Run: headless pygame with SDL's dummy video driver; simulated clock (each Clock.tick advances the game by its frame time, no real sleeping); random seed 0; keys injected as events and as key.get_pressed() state; no mouse input.
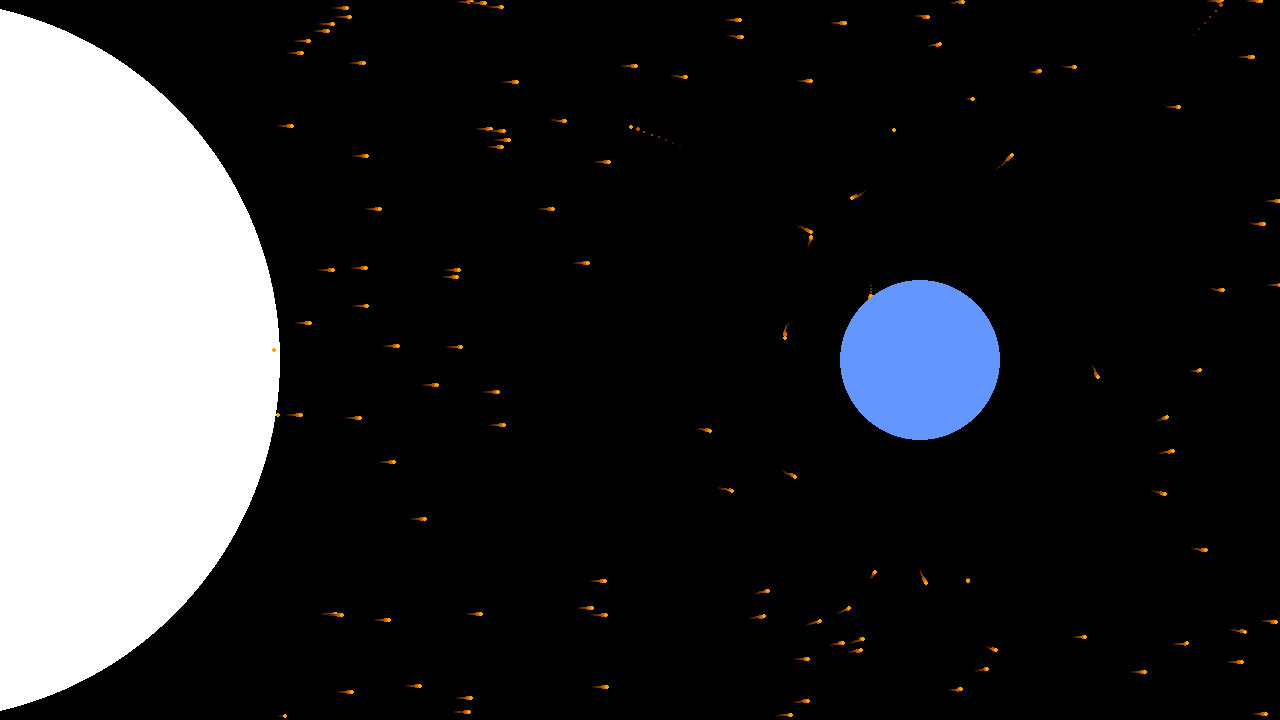
Frame 1 of 4 · flips 1–60 · no input
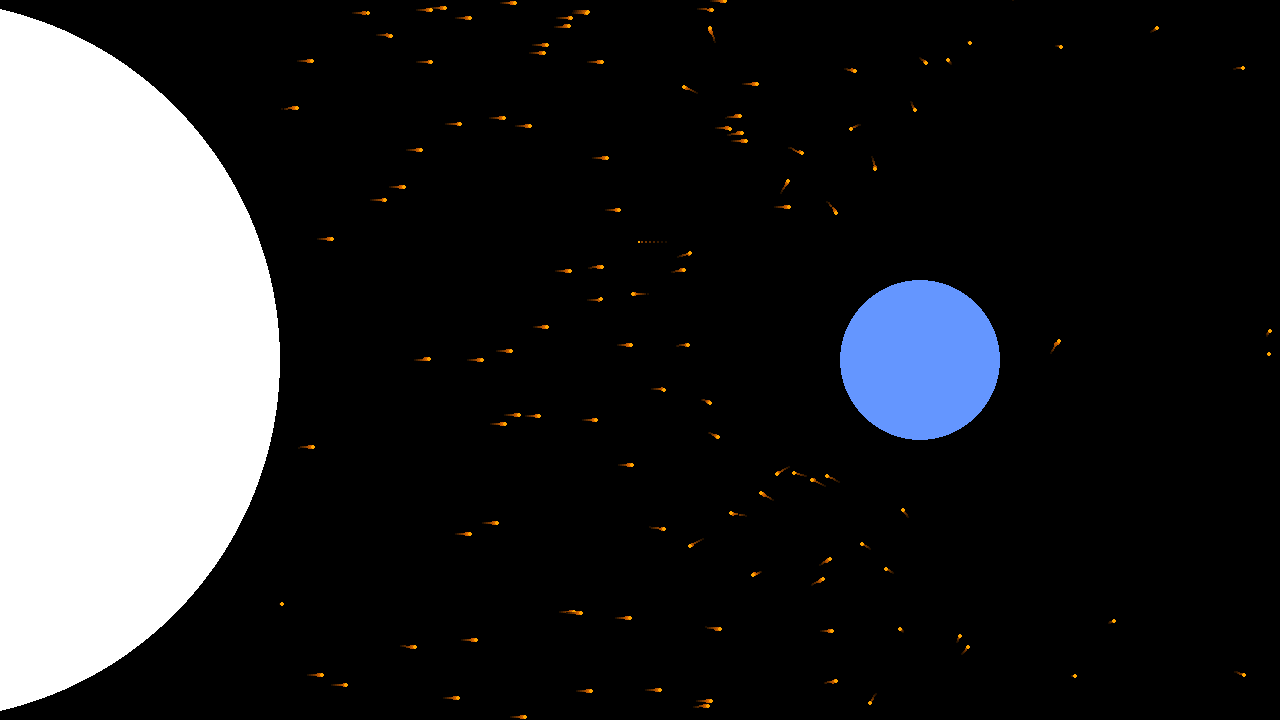
Frame 2 of 4 · flips 61–180 · tapped SPACE, RETURN · held RIGHT (→), D
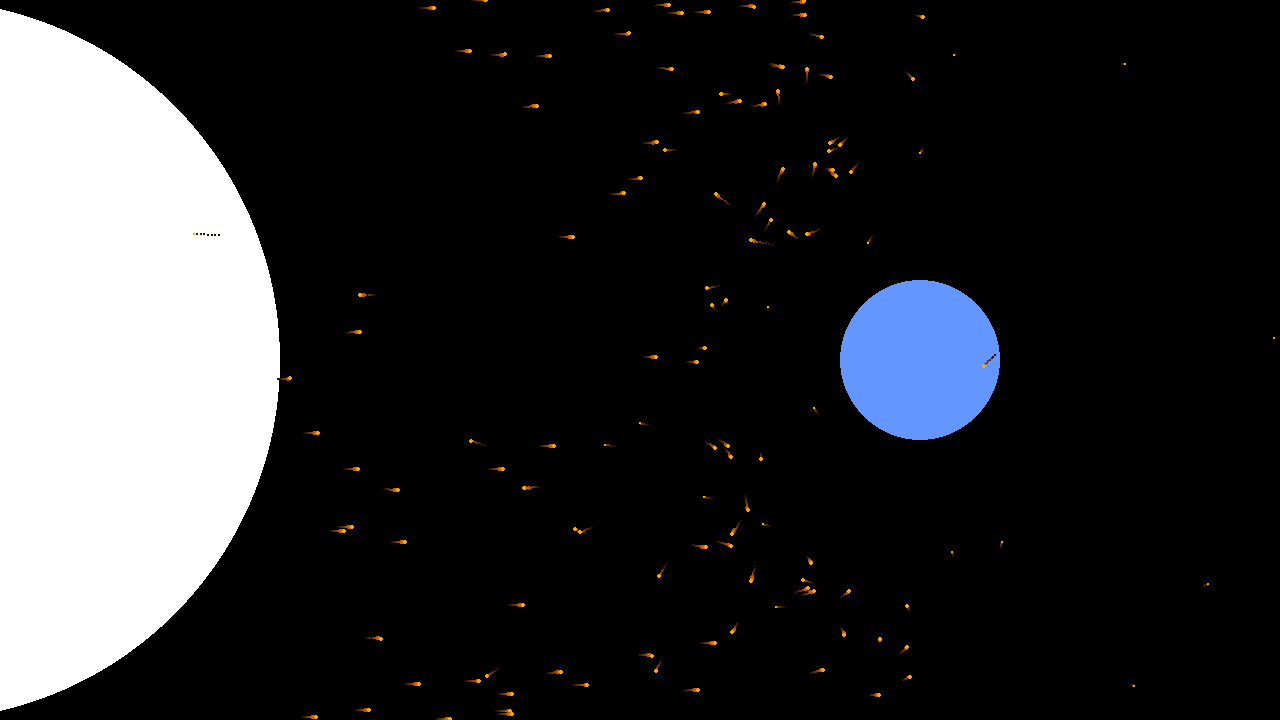
Frame 3 of 4 · flips 181–300 · held DOWN (↓), S
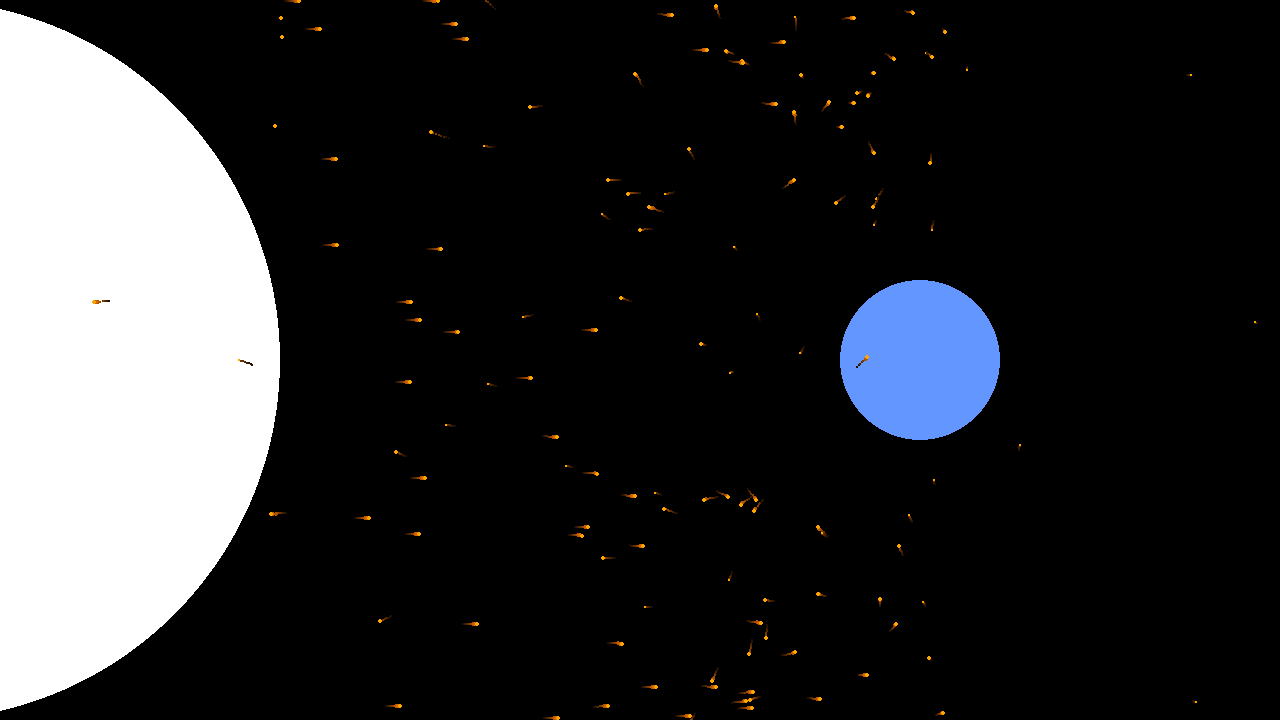
Frame 4 of 4 · flips 301–420 · held LEFT (←), A, UP (↑), W

The pygame program that drew these frames:

import pygame
import math
from math import cos, sin, sqrt
import random

R_E = 0.4
R_S = 1.8
x_S = -5.0
m_diopole = 2.0
q_over_m = 2.5
v0 = 2.0
dt = 0.005
scale = 200
cam_x = -1.4

pygame.init()

def magnetic_field(x, y, z):
        r2 = x*x + y*y + z*z
        r = sqrt(r2)

        if r < 0.001:
            return 0, 0, 0

        r5 = r**5

        factor = 3 * m_diopole / r5 

        Bx = factor * x * z
        By = factor * y * z
        Bz = m_diopole * (3*z*z - r2) / r5

        return Bx, By, Bz
class Particle: 
    def __init__(self, x=0, y=0, z=0 , vx=0, vy=0, vz=0):
        self.x = x 
        self.y = y
        self.z = z
        self.vx = vx 
        self.vy = vy
        self.vz = vz
        self.alive = True
        self.history = []

    def update(self, dt, q_over_m):
        Bx, By, Bz = magnetic_field(self.x, self.y, self.z)
        ax = q_over_m * (self.vy * Bz - self.vz * By)
        ay = q_over_m * (self.vz * Bx - self.vx * Bz)
        az = q_over_m * (self.vx * By - self.vy * Bx)

        self.vx += ax * dt
        self.vy += ay * dt
        self.vz += az * dt

        self.x += self.vx * dt
        self.y += self.vy * dt
        self.z += self.vz * dt

        r = sqrt(self.x**2 + self.y**2 + self.z**2)

        self.history.append((self.x, self.z))

        if len(self.history) > 8:
            self.history.pop(0)

        if r < R_E or self.x > 10 or abs(self.z) > 8:
            self.alive = False

def create_particle():
    theta = random.uniform(-math.pi/2, math.pi/2)
    phi = random.uniform(-0.2, 0.2)

    x0 = x_S + R_S * cos(phi)
    y0 = R_S * sin(phi)
    z0 = R_S * sin(theta)

    vx = v0 + random.uniform(-0.02, 0.02)
    vy = random.uniform(-0.03, 0.03)
    vz = random.uniform(-0.03, 0.03)

    return Particle(x0, y0, z0, vx, vy, vz)

height = 720
width = 1280
center_x = width // 2
center_y = height // 2

screen = pygame.display.set_mode((1280, 720))

clock = pygame.time.Clock()
running = True

particles = []
for i in range(300):
    p = create_particle()

    start_x_surface = x_S + R_S
    p.x = random.uniform(start_x_surface, 10.0)

    p.history = [(p.x, p.z)]

    particles.append(p)   

while running:
    clock.tick(60)

    for event in pygame.event.get():
        if event.type == pygame.QUIT:
            running = False

    for i, p in enumerate(particles):
        p.update(dt, q_over_m)
        if not p.alive:
            particles[i] = create_particle()

    screen.fill((0, 0, 0))

    sun_center = (int((x_S - cam_x) * scale) + center_x, center_y)
    pygame.draw.circle(screen, (255, 255, 255), sun_center, int(R_S * scale))

    history_len = len(p.history)

    for p in particles:
        if p.y < 0:
            for i, (hist_x, hist_z) in enumerate(p.history):
                hx = int((hist_x - cam_x) * scale) + center_x
                hz = height//2 - int(hist_z * scale)

                depth_factor = 1.0 / (1.0 + abs(p.y) * 0.4)
                trail_factor = (i + 1) / max(1, history_len) 
                final_factor = depth_factor * trail_factor

                r_color = int(max(30, min(255, 255 * final_factor)))
                g_color = int(max(15, min(255, 120 * final_factor)))
                h_radius = int(max(1, 3 * final_factor))

                pygame.draw.circle(screen, (r_color, g_color, 0), (hx, hz), h_radius)

            px = int((p.x - cam_x) * scale) + center_x
            py = height//2 - int(p.z * scale)
            radius = max(1, int(3 / (1 + abs(p.y) * 0.3)))
            pygame.draw.circle(screen, (255, 165, 0), (px, py), radius)

    earth_center = (int((0 - cam_x) * scale) + center_x, center_y)
    pygame.draw.circle(screen, (100, 150, 255), earth_center, int(R_E * scale))

    for p in particles:
        if p.y >= 0:
            for i, (hist_x, hist_z) in enumerate(p.history):
                hx = int((hist_x - cam_x) * scale) + center_x
                hz = height//2 - int(hist_z * scale)

                depth_factor = 1.0 / (1.0 + abs(p.y) * 0.4)
                trail_factor = (i + 1) / max(1, history_len) 
                final_factor = depth_factor * trail_factor

                r_color = int(max(30, min(255, 255 * final_factor)))
                g_color = int(max(15, min(255, 120 * final_factor)))
                h_radius = int(max(1, 3 * final_factor))

                pygame.draw.circle(screen, (r_color, g_color, 0), (hx, hz), h_radius)

            px = int((p.x - cam_x) * scale) + center_x
            py = height//2 - int(p.z * scale)
            radius = max(1, int(3 / (1 + abs(p.y) * 0.3)))
            pygame.draw.circle(screen, (255, 165, 0), (px, py), radius)

    pygame.display.flip()

pygame.quit()
